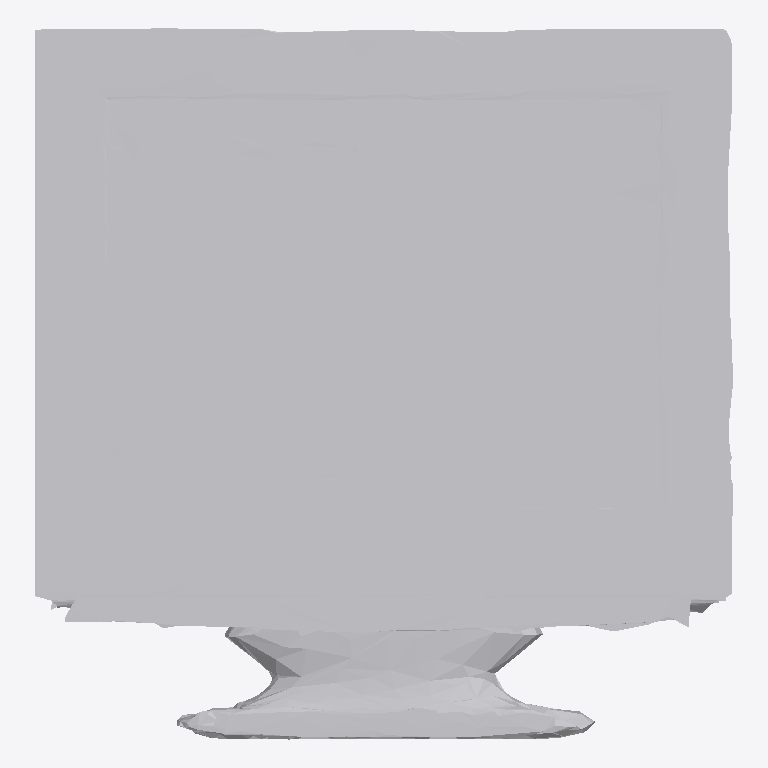
Plan cut of the same IFC building model at storey 'Ground Floor' (level 0.00 m, cut at 1.40 m), seen from above with north up, elements coloured by IFC class: 1 other element (light grey). No cut surface shows.
Extent 1.8 m × 1.9 m × 0.2 m (x, y, z). Storeys (1): Ground Floor at 0.00 m. Elements (1): 1 IfcFurniture.

HEADER;
FILE_DESCRIPTION(('ViewDefinition [CoordinationView]'),'2;1');
FILE_NAME('','2026-07-12T10:14:19',(''),(''),'IfcOpenShell 0.8.0','IfcOpenShell 0.8.0','');
FILE_SCHEMA(('IFC4'));
ENDSEC;
DATA;
#17=IFCPROJECT('3LVoMGYrv6PPWEnumtuCW4',#5,'Office Project',$,$,$,$,(#15),#10);
#20=IFCSITE('1b9QY5lJb6zR4ELzLXzApl',#5,'Site',$,$,#19,$,$,.ELEMENT.,$,$,$,$,$);
#22=IFCBUILDING('0B2cWQqHP1$vTr7v1dqMU2',#5,'Building',$,$,#21,$,$,.ELEMENT.,$,$,$);
#24=IFCBUILDINGSTOREY('1ZpRjZPKrF3gJ6EtCXhO9w',#5,'Ground Floor',$,$,#23,$,$,.ELEMENT.,0.0);
#35=IFCFURNITURE('3SdNRuQAX21OaaFk5aVmnw',#5,'list05_monitor',$,$,#34,#31,$,$);
ENDSEC;
